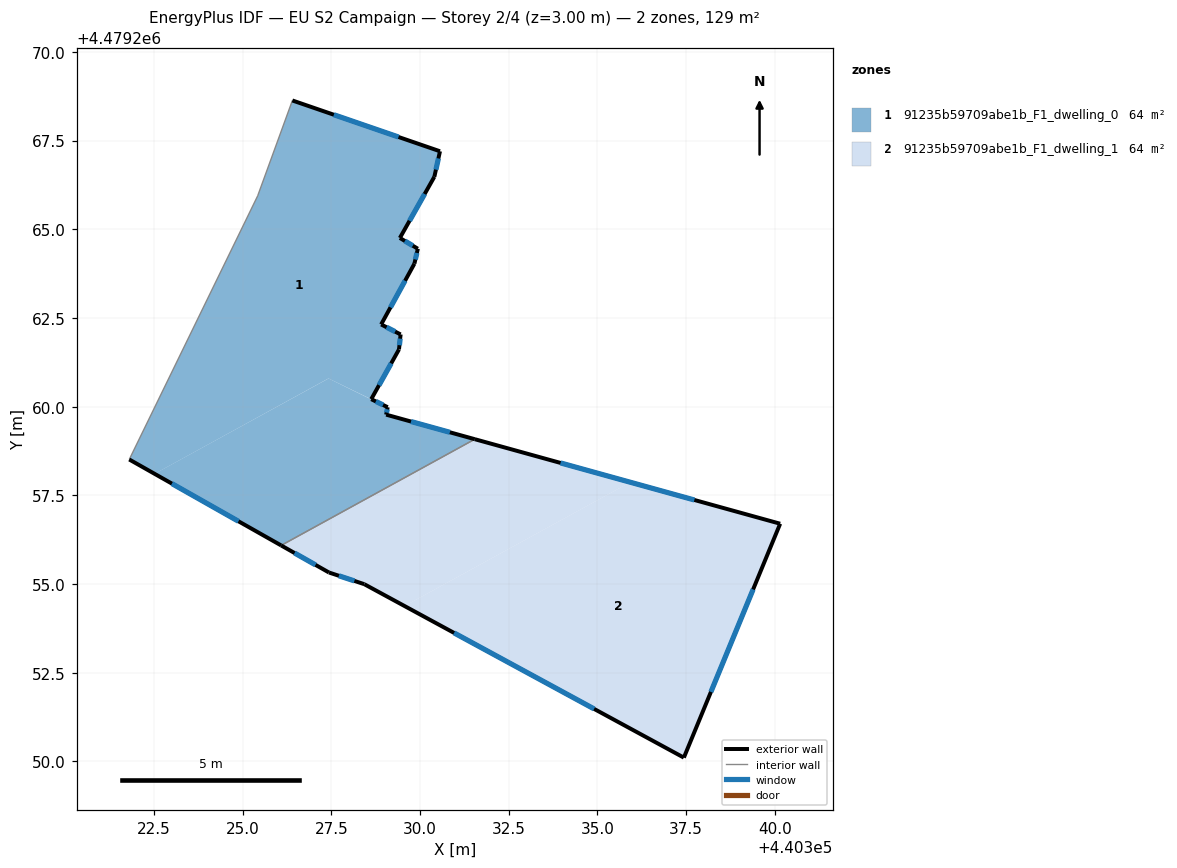
=== STOREY PLAN SPEC (per zone: floor XY polygon, exterior-wall plan segments, windows/doors) ===
zone 1: 91235b59709abe1b_F1_dwelling_0  (64.3 m²)
  floor: (440330.56, 4479267.20) (440330.40, 4479266.48) (440329.43, 4479264.76) (440329.94, 4479264.45) (440329.84, 4479264.03) (440328.90, 4479262.32) (440329.45, 4479262.04) (440329.41, 4479261.61) (440328.63, 4479260.21) (440328.66, 4479260.19) (440327.42, 4479260.80) (440322.52, 4479258.11) (440321.80, 4479258.51) (440325.42, 4479265.94) (440326.40, 4479268.63)
  floor: (440331.54, 4479259.08) (440326.09, 4479256.09) (440322.52, 4479258.11) (440327.42, 4479260.79) (440329.08, 4479259.98) (440329.05, 4479259.78)
  exterior wall: (440329.94, 4479264.45) – (440329.43, 4479264.76)  [0.6 m]
    window: (440329.80, 4479264.54) – (440329.58, 4479264.67)  [0.3 m²]
  exterior wall: (440329.84, 4479264.03) – (440329.94, 4479264.45)  [0.4 m]
    window: (440329.87, 4479264.15) – (440329.91, 4479264.33)  [0.2 m²]
  exterior wall: (440328.91, 4479262.32) – (440329.84, 4479264.03)  [2.0 m]
    window: (440329.17, 4479262.80) – (440329.58, 4479263.55)  [1.1 m²]
  exterior wall: (440329.45, 4479262.04) – (440328.91, 4479262.32)  [0.6 m]
    window: (440329.30, 4479262.12) – (440329.06, 4479262.24)  [0.4 m²]
  exterior wall: (440329.41, 4479261.61) – (440329.45, 4479262.04)  [0.4 m]
    window: (440329.42, 4479261.73) – (440329.44, 4479261.92)  [0.2 m²]
  exterior wall: (440328.63, 4479260.21) – (440329.41, 4479261.61)  [1.6 m]
    window: (440328.85, 4479260.61) – (440329.19, 4479261.22)  [0.9 m²]
  exterior wall: (440329.09, 4479259.99) – (440328.63, 4479260.21)  [0.5 m]
    window: (440328.96, 4479260.05) – (440328.76, 4479260.15)  [0.3 m²]
  exterior wall: (440329.05, 4479259.78) – (440329.09, 4479259.99)  [0.2 m]
    window: (440329.06, 4479259.83) – (440329.08, 4479259.93)  [0.1 m²]
  exterior wall: (440331.54, 4479259.08) – (440329.05, 4479259.78)  [2.6 m]
    window: (440330.84, 4479259.28) – (440329.75, 4479259.58)  [1.5 m²]
  exterior wall: (440321.80, 4479258.51) – (440326.09, 4479256.09)  [4.9 m]
    window: (440323.01, 4479257.83) – (440324.88, 4479256.77)  [2.8 m²]
  exterior wall: (440330.56, 4479267.20) – (440326.40, 4479268.63)  [4.4 m]
    window: (440329.40, 4479267.60) – (440327.57, 4479268.23)  [2.5 m²]
  exterior wall: (440330.41, 4479266.48) – (440330.56, 4479267.20)  [0.7 m]
    window: (440330.45, 4479266.68) – (440330.52, 4479267.00)  [0.4 m²]
  exterior wall: (440329.43, 4479264.76) – (440330.41, 4479266.48)  [2.0 m]
    window: (440329.71, 4479265.24) – (440330.13, 4479266.00)  [1.1 m²]
  interior walls: 3
zone 2: 91235b59709abe1b_F1_dwelling_1  (64.3 m²)
  floor: (440335.93, 4479257.87) (440329.56, 4479254.38) (440328.43, 4479255.00) (440327.43, 4479255.33) (440326.09, 4479256.09) (440331.54, 4479259.08)
  floor: (440340.15, 4479256.70) (440337.44, 4479250.11) (440329.56, 4479254.38) (440335.93, 4479257.87)
  exterior wall: (440326.09, 4479256.09) – (440327.43, 4479255.33)  [1.5 m]
    window: (440326.46, 4479255.87) – (440327.06, 4479255.54)  [0.9 m²]
  exterior wall: (440340.15, 4479256.70) – (440331.54, 4479259.08)  [8.9 m]
    window: (440337.74, 4479257.37) – (440333.96, 4479258.41)  [5.1 m²]
  exterior wall: (440337.44, 4479250.11) – (440340.15, 4479256.70)  [7.1 m]
    window: (440338.20, 4479251.96) – (440339.39, 4479254.85)  [4.1 m²]
  exterior wall: (440328.43, 4479255.00) – (440337.44, 4479250.11)  [10.2 m]
    window: (440330.96, 4479253.62) – (440334.91, 4479251.48)  [5.9 m²]
  exterior wall: (440327.43, 4479255.33) – (440328.43, 4479255.00)  [1.1 m]
    window: (440327.71, 4479255.23) – (440328.15, 4479255.09)  [0.6 m²]
  interior walls: 1

=== DERIVED (storey summary) ===
Building: EU S2 Campaign
Storey: 2 of 4  (floor level z = 3.00 m)
Storey gross floor area: 128.6 m²
Zones on this storey: 2
  - 91235b59709abe1b_F1_dwelling_0: floor 64.3 m²; exterior wall 21.0 m (63.0 m²); 13 window(s) 12.1 m²; WWR 19.2%
  - 91235b59709abe1b_F1_dwelling_1: floor 64.3 m²; exterior wall 28.9 m (86.7 m²); 5 window(s) 16.7 m²; WWR 19.2%
Zone adjacency (shared interzone walls):
  - 91235b59709abe1b_F1_dwelling_0 ↔ 91235b59709abe1b_F1_dwelling_1